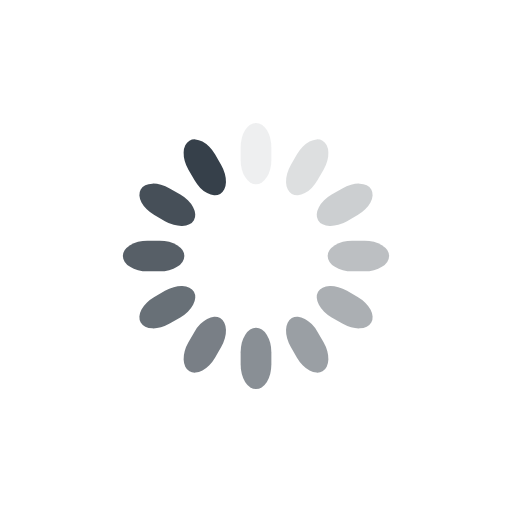
t = 0.00 s
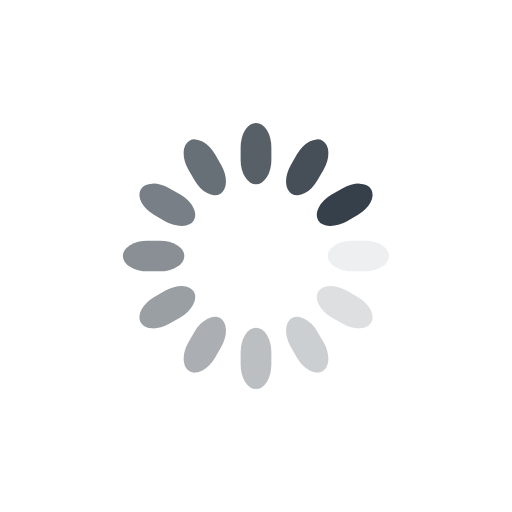
t = 0.25 s
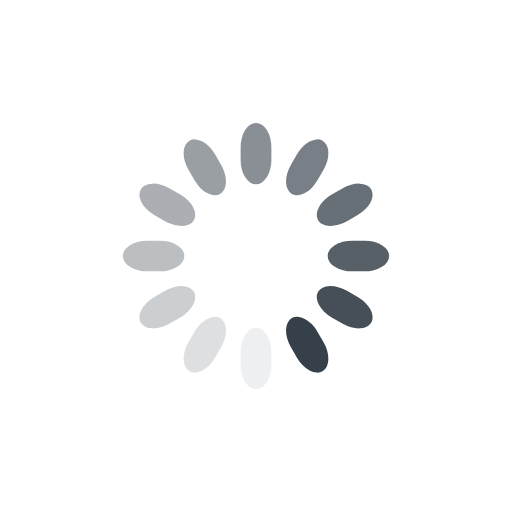
t = 0.50 s
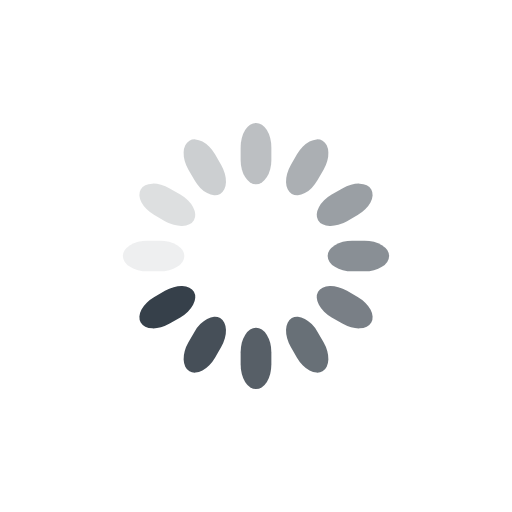
t = 0.75 s

The animated SVG that drew these frames (rendered in a browser with its animation timeline set to each time). Animation: 12 SMIL elements (animate=12); one cycle of 1.00 s, repeats indefinitely.

<svg class="lds-spinner" width="200px"  height="200px"  xmlns="http://www.w3.org/2000/svg" xmlns:xlink="http://www.w3.org/1999/xlink" viewBox="0 0 100 100" preserveAspectRatio="xMidYMid" style="background-image: none; background-position: initial initial; background-repeat: initial initial;"><g transform="rotate(0 50 50)">
  <rect x="47" y="24" rx="9.4" ry="4.8" width="6" height="12" fill="#36404a">
    <animate attributeName="opacity" values="1;0" times="0;1" dur="1s" begin="-0.9166666666666666s" repeatCount="indefinite"></animate>
  </rect>
</g><g transform="rotate(30 50 50)">
  <rect x="47" y="24" rx="9.4" ry="4.8" width="6" height="12" fill="#36404a">
    <animate attributeName="opacity" values="1;0" times="0;1" dur="1s" begin="-0.8333333333333334s" repeatCount="indefinite"></animate>
  </rect>
</g><g transform="rotate(60 50 50)">
  <rect x="47" y="24" rx="9.4" ry="4.8" width="6" height="12" fill="#36404a">
    <animate attributeName="opacity" values="1;0" times="0;1" dur="1s" begin="-0.75s" repeatCount="indefinite"></animate>
  </rect>
</g><g transform="rotate(90 50 50)">
  <rect x="47" y="24" rx="9.4" ry="4.8" width="6" height="12" fill="#36404a">
    <animate attributeName="opacity" values="1;0" times="0;1" dur="1s" begin="-0.6666666666666666s" repeatCount="indefinite"></animate>
  </rect>
</g><g transform="rotate(120 50 50)">
  <rect x="47" y="24" rx="9.4" ry="4.8" width="6" height="12" fill="#36404a">
    <animate attributeName="opacity" values="1;0" times="0;1" dur="1s" begin="-0.5833333333333334s" repeatCount="indefinite"></animate>
  </rect>
</g><g transform="rotate(150 50 50)">
  <rect x="47" y="24" rx="9.4" ry="4.8" width="6" height="12" fill="#36404a">
    <animate attributeName="opacity" values="1;0" times="0;1" dur="1s" begin="-0.5s" repeatCount="indefinite"></animate>
  </rect>
</g><g transform="rotate(180 50 50)">
  <rect x="47" y="24" rx="9.4" ry="4.8" width="6" height="12" fill="#36404a">
    <animate attributeName="opacity" values="1;0" times="0;1" dur="1s" begin="-0.4166666666666667s" repeatCount="indefinite"></animate>
  </rect>
</g><g transform="rotate(210 50 50)">
  <rect x="47" y="24" rx="9.4" ry="4.8" width="6" height="12" fill="#36404a">
    <animate attributeName="opacity" values="1;0" times="0;1" dur="1s" begin="-0.3333333333333333s" repeatCount="indefinite"></animate>
  </rect>
</g><g transform="rotate(240 50 50)">
  <rect x="47" y="24" rx="9.4" ry="4.8" width="6" height="12" fill="#36404a">
    <animate attributeName="opacity" values="1;0" times="0;1" dur="1s" begin="-0.25s" repeatCount="indefinite"></animate>
  </rect>
</g><g transform="rotate(270 50 50)">
  <rect x="47" y="24" rx="9.4" ry="4.8" width="6" height="12" fill="#36404a">
    <animate attributeName="opacity" values="1;0" times="0;1" dur="1s" begin="-0.16666666666666666s" repeatCount="indefinite"></animate>
  </rect>
</g><g transform="rotate(300 50 50)">
  <rect x="47" y="24" rx="9.4" ry="4.8" width="6" height="12" fill="#36404a">
    <animate attributeName="opacity" values="1;0" times="0;1" dur="1s" begin="-0.08333333333333333s" repeatCount="indefinite"></animate>
  </rect>
</g><g transform="rotate(330 50 50)">
  <rect x="47" y="24" rx="9.4" ry="4.8" width="6" height="12" fill="#36404a">
    <animate attributeName="opacity" values="1;0" times="0;1" dur="1s" begin="0s" repeatCount="indefinite"></animate>
  </rect>
</g></svg>
